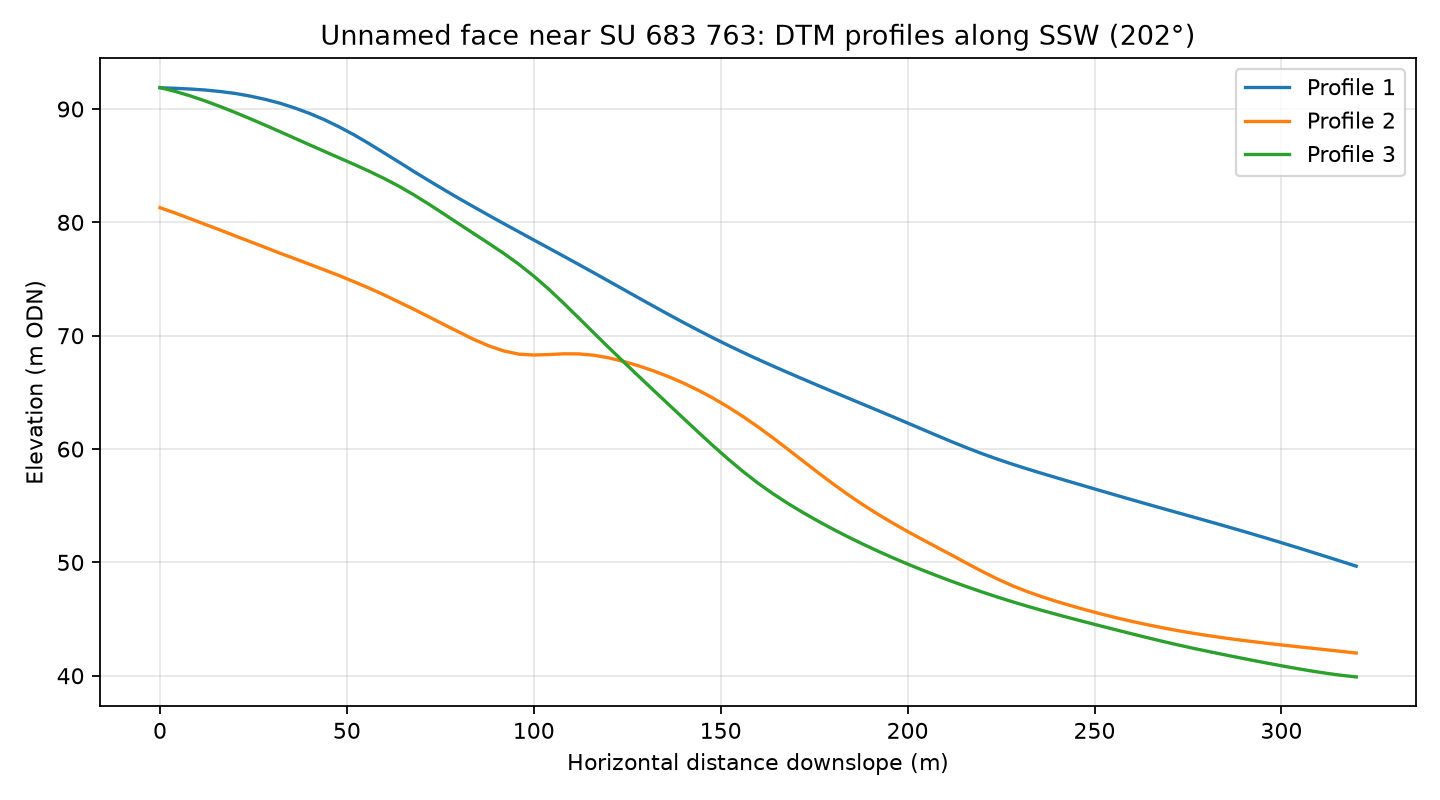

The data file committed next to this chart (first rows):
profile, distance_m, elevation_m
1, 0.0, 91.87
1, 4.0, 91.83
1, 8.0, 91.77
1, 12.0, 91.68
1, 16.0, 91.55
1, 20.0, 91.38
1, 24.0, 91.15
1, 28.0, 90.86
1, 32.0, 90.52
1, 36.0, 90.1
1, 40.0, 89.61
1, 44.0, 89.05
1, 48.0, 88.41
1, 52.0, 87.71
1, 56.0, 86.93
1, 60.0, 86.12
1, 64.0, 85.3
1, 68.0, 84.47
1, 72.0, 83.67
1, 76.0, 82.88
1, 80.0, 82.1
1, 84.0, 81.36
1, 88.0, 80.61
1, 92.0, 79.88
1, 96.0, 79.17
1, 100.0, 78.45
1, 104.0, 77.73
1, 108.0, 77.01
1, 112.0, 76.29
1, 116.0, 75.56
1, 120.0, 74.82
1, 124.0, 74.08
1, 128.0, 73.34
1, 132.0, 72.61
1, 136.0, 71.88
1, 140.0, 71.17
1, 144.0, 70.48
1, 148.0, 69.8
1, 152.0, 69.15
1, 156.0, 68.52
1, 160.0, 67.91
1, 164.0, 67.32
1, 168.0, 66.74
1, 172.0, 66.18
1, 176.0, 65.62
1, 180.0, 65.06
1, 184.0, 64.51
1, 188.0, 63.96
1, 192.0, 63.41
1, 196.0, 62.85
1, 200.0, 62.3
1, 204.0, 61.73
1, 208.0, 61.17
1, 212.0, 60.62
1, 216.0, 60.09
1, 220.0, 59.58
1, 224.0, 59.11
1, 228.0, 58.67
1, 232.0, 58.25
1, 236.0, 57.85
... 183 more rows
